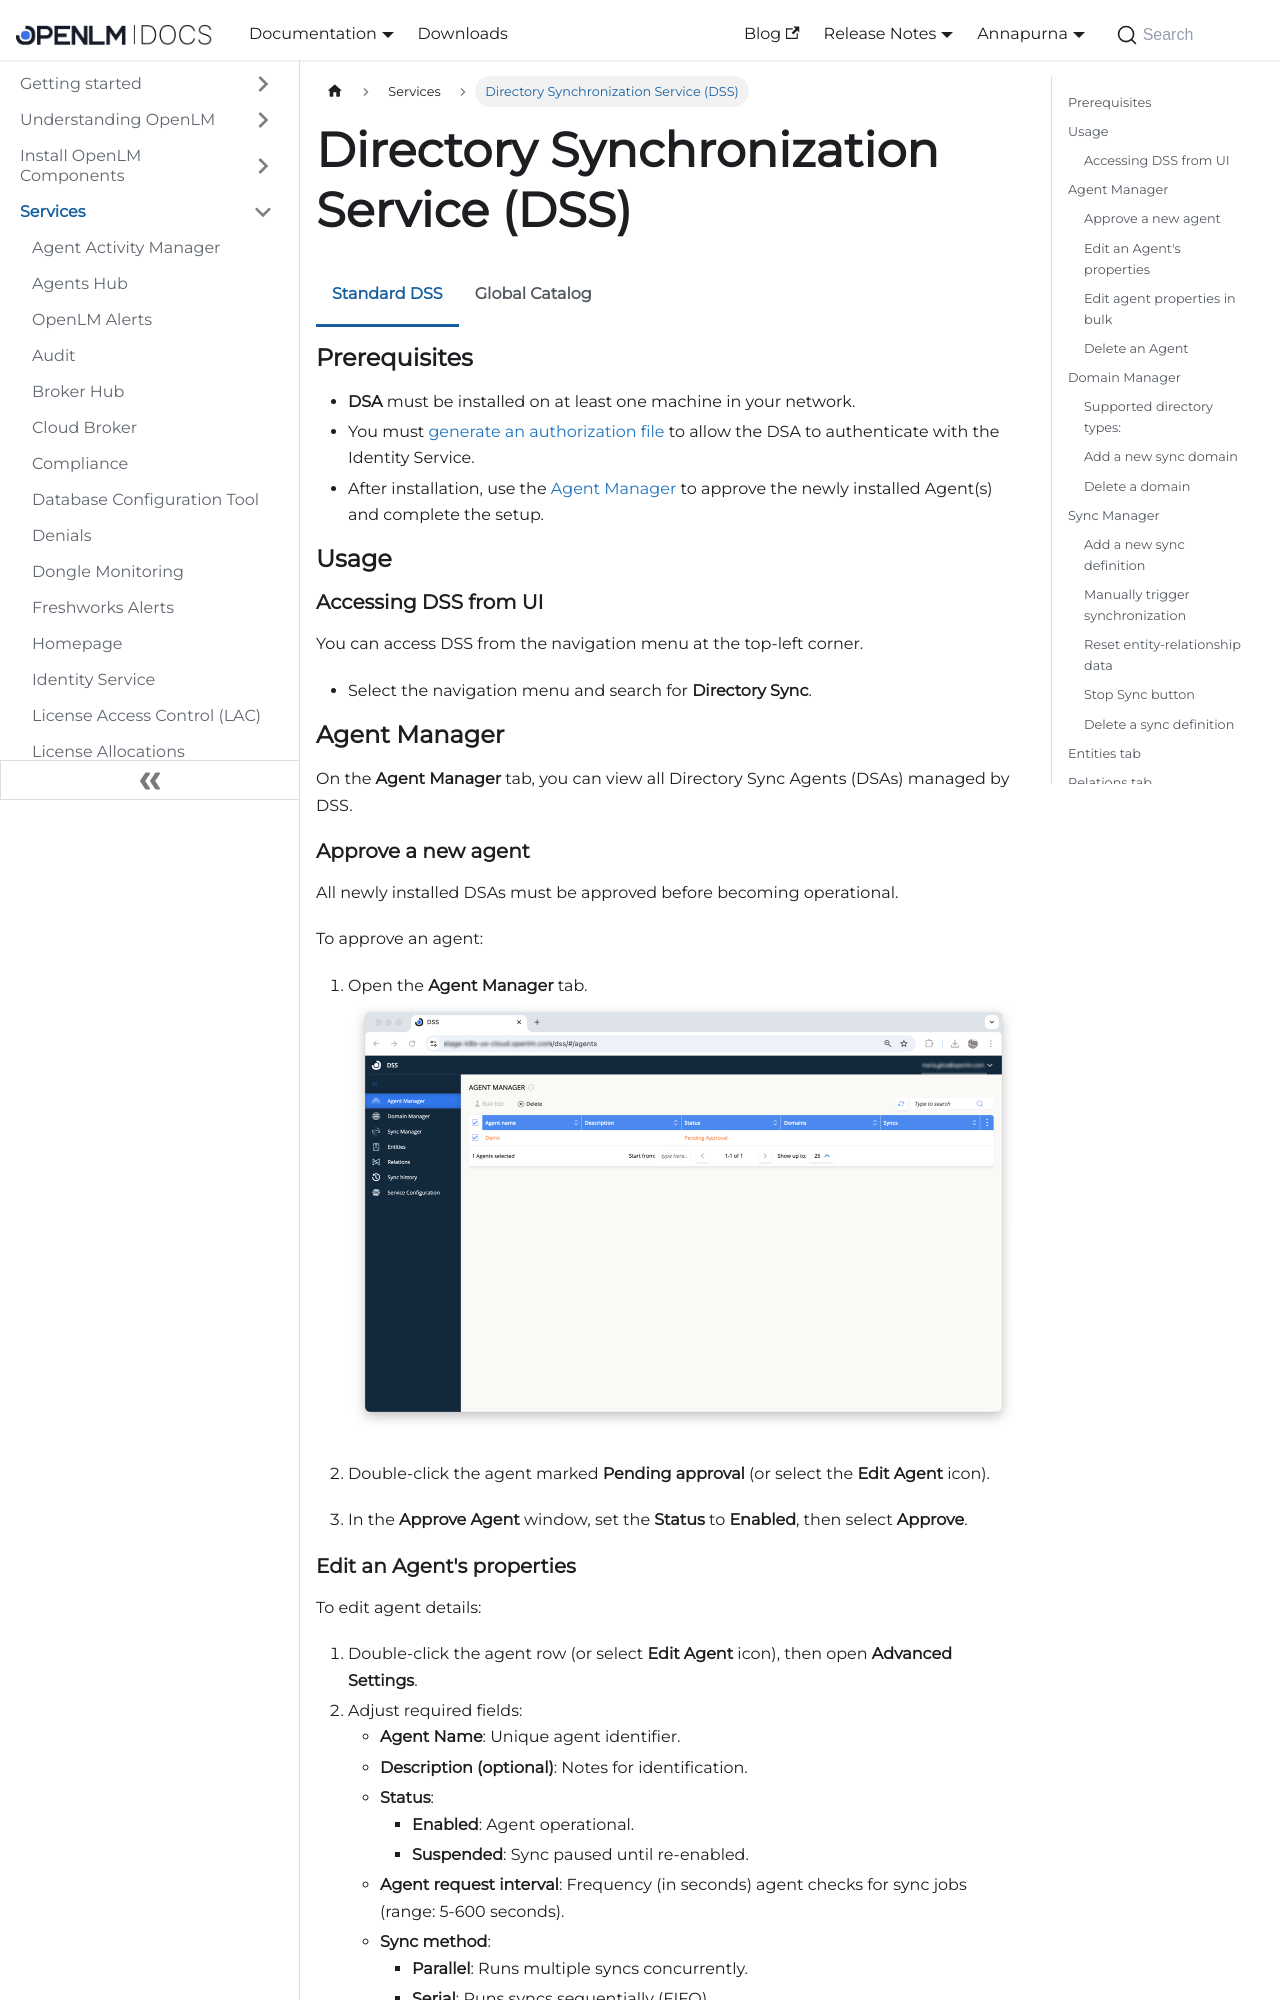

repository: mariagilca/documentation · page: cloud/services/directory-sync/index.html · generator: docusaurus

---
sidebar_position: 31
---

# Directory Synchronization Service (DSS)

## Usage

### Accessing DSS from UI

You can access DSS from the navigation menu at the top-left corner.

- Select the navigation menu and search for **Directory Sync**.

---

## Agent Manager

On the **Agent Manager** tab, you can view all Directory Sync Agents (DSAs) managed by DSS.

### Approve a new agent

All newly installed DSAs must be approved before becoming operational.

To approve an agent:

1. Open the **Agent Manager** tab.
2. Double-click the agent marked **Pending approval** (or select the **Edit Agent** icon).
3. In the **Approve Agent** window, set the **Status** to **Enabled**, then select **Approve**.
